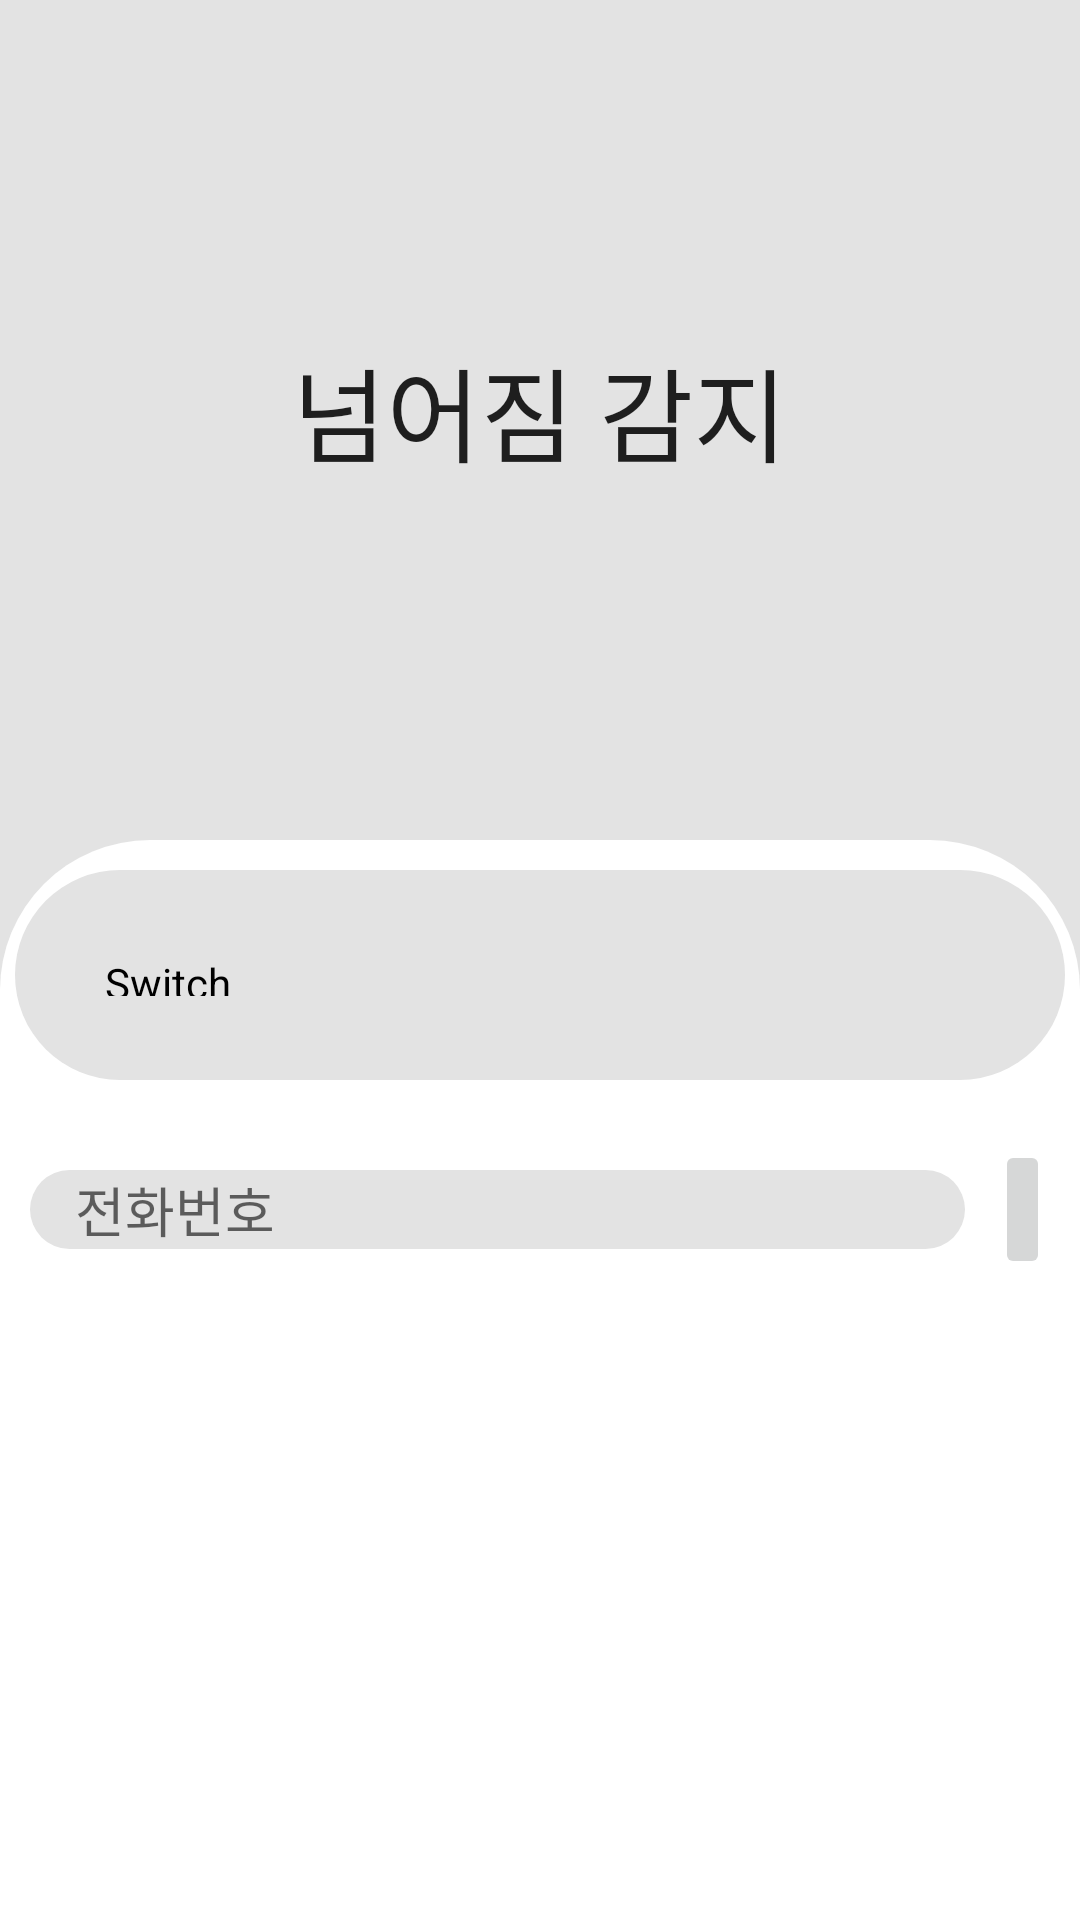

Write the Android layout XML for this screen, with the resource values it uses.
<!-- AndroidManifest.xml: application theme AppTheme.NoActionBar -->
<!-- res/layout/activity_add_number.xml -->
<?xml version="1.0" encoding="utf-8"?>
<androidx.coordinatorlayout.widget.CoordinatorLayout xmlns:android="http://schemas.android.com/apk/res/android"
    xmlns:app="http://schemas.android.com/apk/res-auto"
    xmlns:tools="http://schemas.android.com/tools"
    android:layout_width="match_parent"
    android:layout_height="match_parent"
    android:background="@drawable/ctr_bg"
    tools:context=".AddNumberActivity">

    <com.google.android.material.appbar.AppBarLayout
        android:id="@+id/appbar"
        android:layout_width="match_parent"
        android:layout_height="280dp"
        android:fitsSystemWindows="true"
        android:theme="@style/actionbarstyle">

        <com.google.android.material.appbar.CollapsingToolbarLayout
            android:id="@+id/collapsing_toolbar"
            android:layout_width="match_parent"
            android:layout_height="match_parent"
            android:background="@drawable/ctr_bg"
            android:fitsSystemWindows="true"
            app:contentScrim="?attr/colorPrimary"
            app:expandedTitleGravity="center"
            app:layout_scrollFlags="scroll|snap|exitUntilCollapsed"
            app:title="넘어짐 감지">

            <androidx.appcompat.widget.Toolbar
                android:id="@+id/toolbar"
                android:layout_width="match_parent"
                android:layout_height="?attr/actionBarSize"
                app:layout_collapseMode="pin" />

        </com.google.android.material.appbar.CollapsingToolbarLayout>

    </com.google.android.material.appbar.AppBarLayout>

    <androidx.core.widget.NestedScrollView
        android:layout_width="match_parent"
        android:layout_height="match_parent"
        android:background="@drawable/layout_bg"
        app:layout_behavior="com.google.android.material.appbar.AppBarLayout$ScrollingViewBehavior">

        <LinearLayout
            android:layout_width="match_parent"
            android:layout_height="match_parent"
            android:orientation="vertical">

            <FrameLayout
                android:layout_width="match_parent"
                android:layout_height="70dp"
                android:layout_marginLeft="5dp"
                android:layout_marginTop="10dp"
                android:layout_marginRight="5dp">

                <TextView
                    android:id="@+id/switchtextview"
                    android:layout_width="match_parent"
                    android:layout_height="match_parent"
                    android:background="@drawable/layout_switch_bgoff" />

                <Switch
                    android:id="@+id/switchService"
                    android:layout_width="match_parent"
                    android:layout_height="wrap_content"
                    android:layout_gravity="center"
                    android:layout_margin="30dp"
                    android:text="Switch"
                    android:thumb="@drawable/layout_switch_thumb" />

            </FrameLayout>

            <LinearLayout
                android:layout_width="match_parent"
                android:layout_height="wrap_content"
                android:layout_marginTop="20dp"
                android:orientation="horizontal">

                <EditText
                    android:id="@+id/editTextNumber"
                    android:layout_width="match_parent"
                    android:layout_height="match_parent"
                    android:layout_weight="5"
                    android:cursorVisible="false"
                    android:background="@drawable/layout_addnum_list_bg"
                    android:layout_margin="10dp"
                    android:paddingLeft="15dp"
                    android:hint="전화번호"
                    android:inputType="number" />

                <ImageButton
                    android:id="@+id/buttonAdd"
                    android:layout_width="wrap_content"
                    android:layout_height="match_parent"
                    android:layout_weight="1"
                    android:layout_marginRight="10dp"
                    android:src="@drawable/ic_baseline_add_24"
                    android:text="Button" />

            </LinearLayout>

            <LinearLayout
                android:id="@+id/numberListLayout"
                android:layout_width="match_parent"
                android:layout_height="wrap_content"
                android:orientation="vertical">
            </LinearLayout>

        </LinearLayout>

    </androidx.core.widget.NestedScrollView>

</androidx.coordinatorlayout.widget.CoordinatorLayout>
<!-- resources referenced by this layout -->
<resources>
  <!-- drawable ctr_bg (drawable) -->
  <?xml version="1.0" encoding="utf-8"?>
  <shape xmlns:android="http://schemas.android.com/apk/res/android">
  
      <gradient android:startColor="#E3E3E3"
          android:endColor="#E3E3E3"
          android:angle="360"/>
  
  </shape>
  <!-- drawable layout_addnum_list_bg (drawable) -->
  <?xml version="1.0" encoding="utf-8"?>
  <ripple xmlns:android="http://schemas.android.com/apk/res/android"
      android:color="#fB917E"> 
  
      
      <item
          android:id="@android:id/background">
          <shape
              android:shape="rectangle" android:padding = "10dp">
              <solid
                  android:color="#E3E3E3"/>
              <corners
                  android:radius="50dp"/>
          </shape>
  
              </item>
  
  </ripple>
  <!-- drawable layout_bg (drawable) -->
  <?xml version="1.0" encoding="utf-8"?>
  <shape xmlns:android="http://schemas.android.com/apk/res/android">
  
      <solid android:color="#ffffff" />
      <corners
          android:topLeftRadius="50dp"
          android:topRightRadius="50dp">
  
      </corners>
  
  </shape>
  <!-- drawable layout_switch_bgoff (drawable) -->
  <?xml version="1.0" encoding="utf-8"?>
  <ripple xmlns:android="http://schemas.android.com/apk/res/android"
      android:color="#fB917E"> 
  
      
      <item android:id="@android:id/background">
          <shape
              android:shape="rectangle" android:padding = "10dp">
              <solid
                  android:color="#E3E3E3"/>
              <corners
                  android:radius="50dp"/>
          </shape>
      </item>
  
  </ripple>
  <style name="actionbarstyle">
          
          <item name="colorPrimary">@color/colorPrimary</item>
          <item name="colorPrimaryDark">@color/colorPrimaryDark</item>
          <item name="colorAccent">@color/colorAccent</item>
          <item name="android:textColor">@android:color/white</item>
      </style>
  <style name="AppTheme.NoActionBar">
          <item name="windowActionBar">false</item>
          <item name="windowNoTitle">true</item>
      </style>
  <!-- not gathered from this repository: default colours our renderer supplied (Android Studio template values) -->
  <color name="colorPrimary">#FF6200EE</color>
  <color name="colorPrimaryDark">#FF3700B3</color>
  <color name="colorAccent">#FF03DAC5</color>
</resources>
